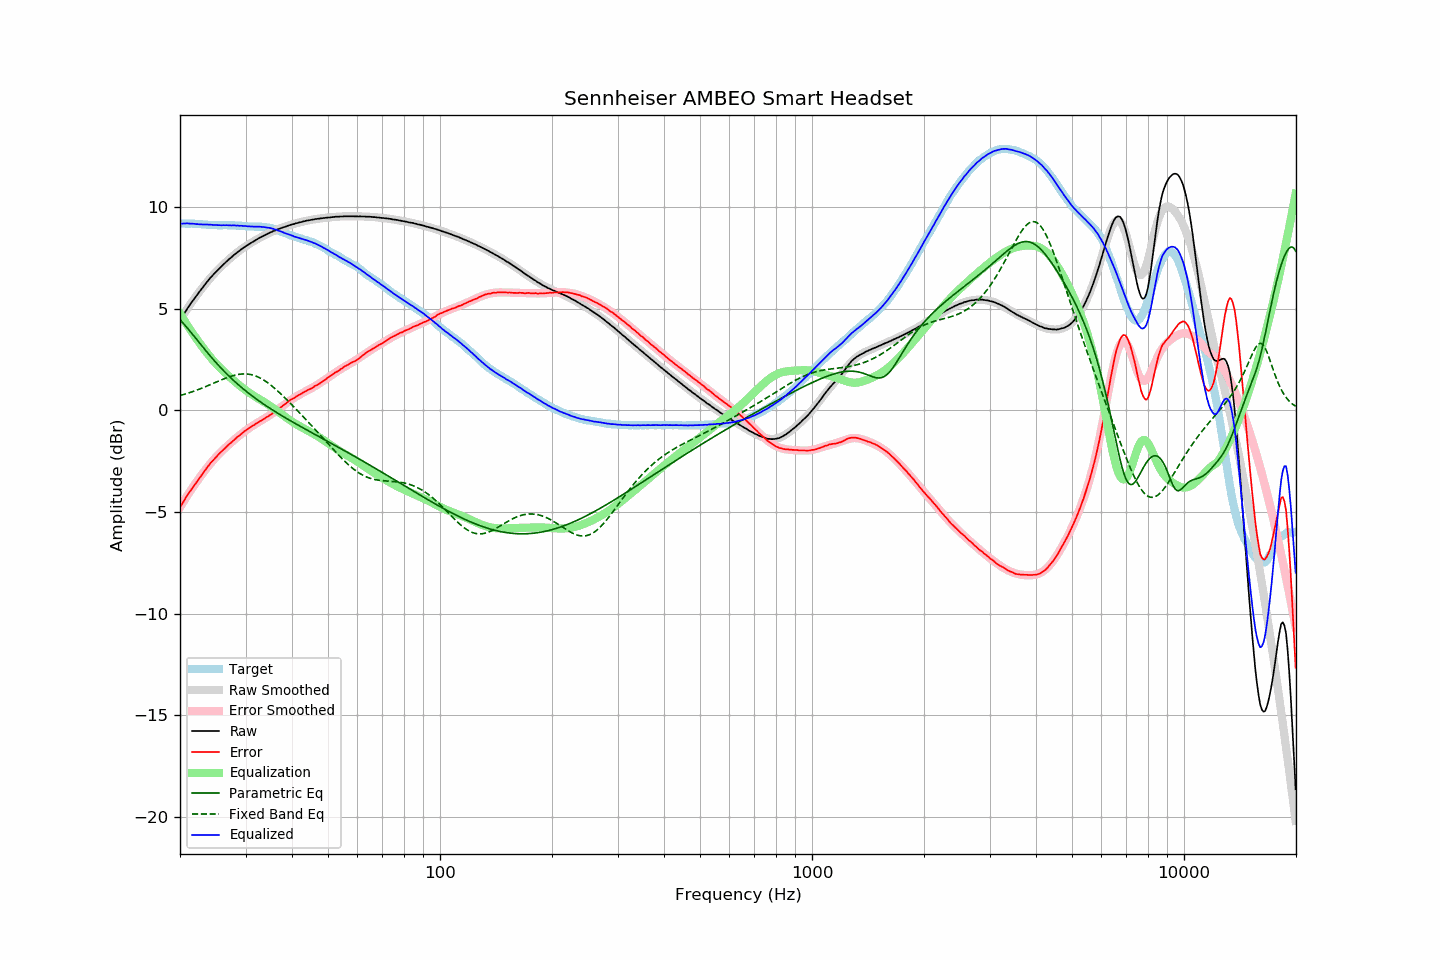

The file beside this chart, header and first rows:
frequency, raw, error, smoothed, error_smoothed, equalization, parametric_eq, fixed_band_eq, equalized_raw, equalized_smoothed, target
20.00, 4.43, -4.77, 4.44, -4.77, 4.77, 4.46, 0.73, 9.19, 9.20, 9.20
20.20, 4.56, -4.64, 4.56, -4.64, 4.64, 4.38, 0.75, 9.19, 9.20, 9.20
20.40, 4.69, -4.51, 4.69, -4.51, 4.51, 4.29, 0.78, 9.20, 9.20, 9.20
20.61, 4.81, -4.39, 4.81, -4.39, 4.39, 4.20, 0.80, 9.20, 9.20, 9.20
20.81, 4.95, -4.24, 4.93, -4.26, 4.26, 4.11, 0.82, 9.21, 9.20, 9.19
21.02, 5.07, -4.12, 5.05, -4.14, 4.14, 4.02, 0.85, 9.21, 9.19, 9.19
21.23, 5.18, -4.01, 5.17, -4.02, 4.02, 3.92, 0.87, 9.20, 9.19, 9.19
21.44, 5.30, -3.90, 5.29, -3.90, 3.90, 3.83, 0.90, 9.20, 9.19, 9.20
21.66, 5.40, -3.79, 5.40, -3.78, 3.78, 3.73, 0.93, 9.19, 9.19, 9.19
21.87, 5.52, -3.67, 5.51, -3.67, 3.67, 3.63, 0.96, 9.19, 9.18, 9.19
22.09, 5.62, -3.56, 5.62, -3.55, 3.55, 3.53, 0.98, 9.17, 9.18, 9.18
22.31, 5.73, -3.45, 5.73, -3.44, 3.44, 3.43, 1.01, 9.17, 9.17, 9.18
22.54, 5.82, -3.35, 5.84, -3.33, 3.33, 3.33, 1.04, 9.16, 9.17, 9.17
22.76, 5.94, -3.23, 5.94, -3.22, 3.22, 3.24, 1.07, 9.16, 9.17, 9.17
22.99, 6.04, -3.12, 6.04, -3.12, 3.12, 3.14, 1.11, 9.15, 9.16, 9.16
23.22, 6.14, -3.01, 6.14, -3.01, 3.01, 3.04, 1.14, 9.15, 9.16, 9.15
23.45, 6.25, -2.90, 6.24, -2.91, 2.91, 2.94, 1.17, 9.16, 9.15, 9.15
23.69, 6.34, -2.80, 6.34, -2.81, 2.81, 2.85, 1.20, 9.15, 9.14, 9.14
23.92, 6.44, -2.69, 6.43, -2.71, 2.71, 2.75, 1.24, 9.14, 9.14, 9.13
24.16, 6.54, -2.59, 6.52, -2.61, 2.61, 2.66, 1.27, 9.15, 9.13, 9.13
24.40, 6.62, -2.51, 6.61, -2.52, 2.52, 2.57, 1.31, 9.13, 9.13, 9.13
24.65, 6.71, -2.42, 6.70, -2.42, 2.42, 2.48, 1.34, 9.13, 9.13, 9.13
24.89, 6.79, -2.34, 6.79, -2.33, 2.33, 2.39, 1.38, 9.12, 9.12, 9.13
25.14, 6.87, -2.25, 6.87, -2.25, 2.25, 2.30, 1.41, 9.12, 9.12, 9.12
25.39, 6.95, -2.16, 6.95, -2.17, 2.17, 2.21, 1.44, 9.11, 9.12, 9.11
25.65, 7.03, -2.08, 7.03, -2.09, 2.09, 2.13, 1.48, 9.11, 9.12, 9.11
25.91, 7.10, -2.01, 7.11, -2.01, 2.01, 2.04, 1.51, 9.11, 9.12, 9.11
26.16, 7.19, -1.93, 7.18, -1.93, 1.93, 1.96, 1.54, 9.12, 9.12, 9.12
26.43, 7.25, -1.87, 7.26, -1.86, 1.86, 1.88, 1.57, 9.11, 9.12, 9.12
26.69, 7.34, -1.78, 7.33, -1.78, 1.78, 1.80, 1.61, 9.12, 9.12, 9.12
26.96, 7.41, -1.70, 7.40, -1.71, 1.71, 1.72, 1.63, 9.12, 9.11, 9.11
27.23, 7.48, -1.63, 7.47, -1.64, 1.64, 1.65, 1.66, 9.11, 9.11, 9.11
27.50, 7.54, -1.57, 7.54, -1.57, 1.57, 1.57, 1.69, 9.10, 9.11, 9.11
27.77, 7.62, -1.50, 7.61, -1.50, 1.50, 1.50, 1.71, 9.11, 9.11, 9.12
28.05, 7.68, -1.43, 7.68, -1.43, 1.43, 1.42, 1.73, 9.11, 9.11, 9.11
28.33, 7.74, -1.36, 7.74, -1.36, 1.36, 1.35, 1.75, 9.10, 9.10, 9.10
28.62, 7.80, -1.29, 7.80, -1.30, 1.30, 1.28, 1.77, 9.10, 9.10, 9.09
28.90, 7.86, -1.24, 7.86, -1.23, 1.23, 1.21, 1.78, 9.09, 9.09, 9.10
29.19, 7.93, -1.16, 7.92, -1.17, 1.17, 1.15, 1.79, 9.09, 9.09, 9.09
29.48, 7.98, -1.10, 7.98, -1.10, 1.10, 1.08, 1.79, 9.08, 9.08, 9.08
29.78, 8.04, -1.03, 8.03, -1.04, 1.04, 1.02, 1.80, 9.08, 9.07, 9.07
30.08, 8.09, -0.98, 8.08, -0.99, 0.99, 0.95, 1.79, 9.07, 9.07, 9.07
30.38, 8.14, -0.92, 8.14, -0.93, 0.93, 0.89, 1.79, 9.06, 9.07, 9.06
30.68, 8.19, -0.86, 8.19, -0.87, 0.87, 0.83, 1.78, 9.06, 9.06, 9.05
30.99, 8.24, -0.81, 8.24, -0.82, 0.82, 0.77, 1.76, 9.06, 9.06, 9.05
31.30, 8.29, -0.76, 8.29, -0.77, 0.77, 0.71, 1.75, 9.05, 9.05, 9.05
31.61, 8.33, -0.72, 8.33, -0.72, 0.72, 0.65, 1.72, 9.04, 9.05, 9.05
31.93, 8.38, -0.66, 8.38, -0.67, 0.67, 0.59, 1.69, 9.04, 9.05, 9.04
32.24, 8.43, -0.62, 8.43, -0.62, 0.62, 0.53, 1.66, 9.05, 9.04, 9.05
32.57, 8.48, -0.56, 8.47, -0.57, 0.57, 0.47, 1.63, 9.05, 9.04, 9.04
32.89, 8.52, -0.52, 8.51, -0.52, 0.52, 0.42, 1.59, 9.04, 9.04, 9.04
33.22, 8.56, -0.48, 8.56, -0.48, 0.48, 0.36, 1.54, 9.03, 9.03, 9.04
33.55, 8.60, -0.43, 8.60, -0.43, 0.43, 0.31, 1.50, 9.03, 9.03, 9.03
33.89, 8.64, -0.38, 8.64, -0.38, 0.38, 0.26, 1.45, 9.02, 9.02, 9.02
34.23, 8.68, -0.32, 8.68, -0.33, 0.33, 0.20, 1.39, 9.01, 9.01, 9.00
34.57, 8.72, -0.28, 8.71, -0.28, 0.28, 0.15, 1.33, 8.99, 8.99, 9.00
34.92, 8.76, -0.22, 8.75, -0.22, 0.22, 0.10, 1.27, 8.98, 8.98, 8.98
35.27, 8.79, -0.18, 8.79, -0.17, 0.17, 0.05, 1.21, 8.96, 8.96, 8.97
35.62, 8.83, -0.11, 8.82, -0.12, 0.12, -0.00, 1.15, 8.94, 8.94, 8.94
35.97, 8.85, -0.07, 8.85, -0.06, 0.06, -0.05, 1.08, 8.91, 8.91, 8.92
... 635 more rows
